Run: headless pygame with SDL's dummy video driver; simulated clock (each Clock.tick advances the game by its frame time, no real sleeping); random seed 0; keys injected as events and as key.get_pressed() state; no mouse input.
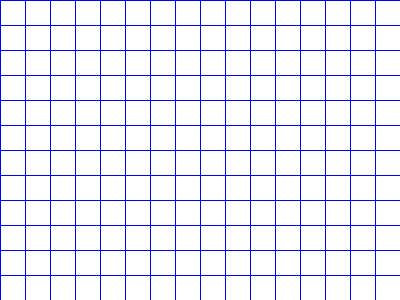
Frame 1 of 4 · flips 1–60 · no input
Frame 2 of 4 · flips 61–180 · tapped SPACE, RETURN · held RIGHT (→), D · screen unchanged from frame 1, image omitted
Frame 3 of 4 · flips 181–300 · held DOWN (↓), S · screen unchanged from frame 2, image omitted
Frame 4 of 4 · flips 301–420 · held LEFT (←), A, UP (↑), W · screen unchanged from frame 3, image omitted

The pygame program that drew these frames:

### testpygame06.py ###
import pygame
import sys
from pygame import surface
from pygame.locals import QUIT

pygame.init()
SURFACE = pygame.display.set_mode((400,300))
FPSCLOCK = pygame.time.Clock()

def main():
    while True:
        for event in pygame.event.get():
            if event.type == QUIT:
                pygame.quit()
                sys.exit()
        SURFACE.fill((255,255,255))
        
        for xpos in range(0,400,25): #dari 0 sampai 400 dengan step 25
            pygame.draw.line(SURFACE,(0,0,255),(xpos,0),(xpos,300))

        for ypos in range(0,300,25):
            pygame.draw.line(SURFACE,(0,0,255),(0,ypos),(400,ypos))
        pygame.display.update()
        FPSCLOCK.tick(1)

if __name__ == "__main__":
    main()
